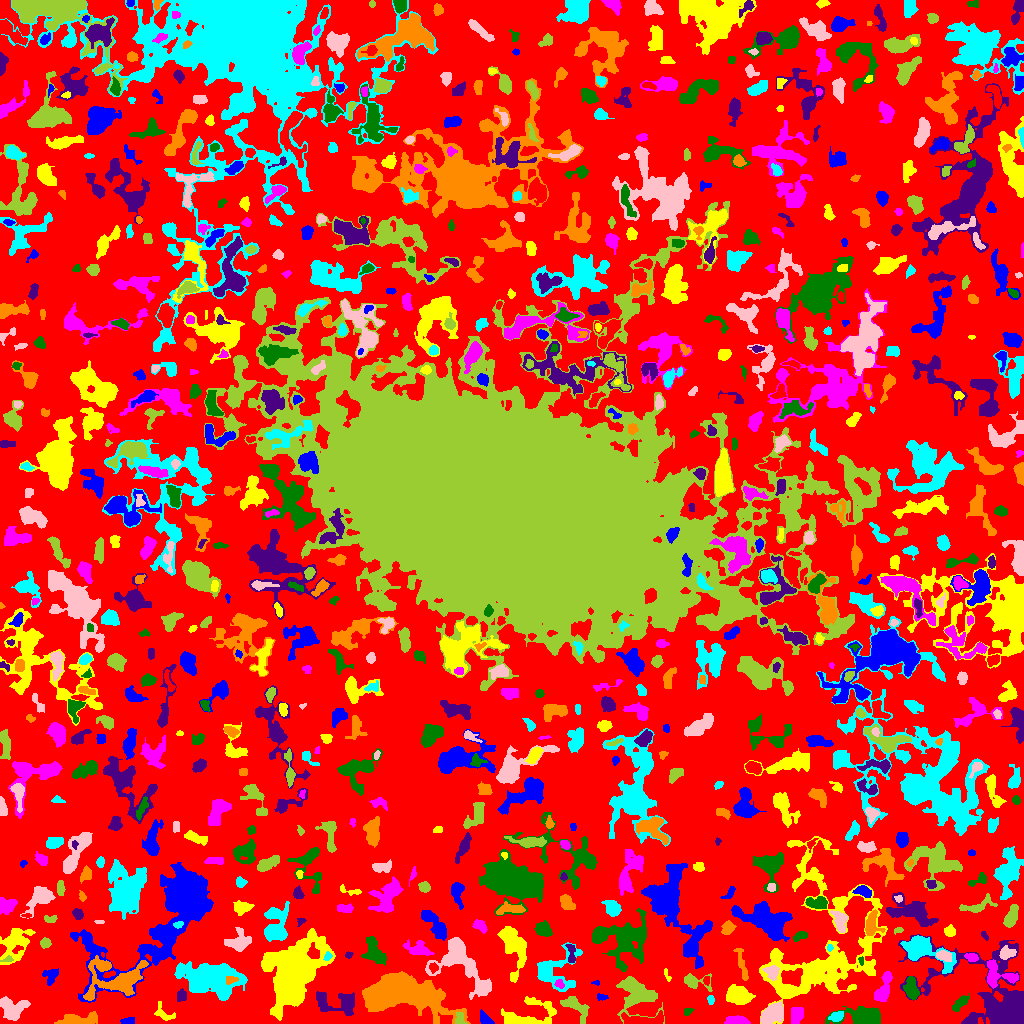

The table this chart was drawn from, first rows:
ID, X, Y, A, B, theta, total_flux, mu_max, mu_median, mu_mean, R_fwhm, R_e, R10, R90, x_start, x_end, y_start, y_end, area, greylevel
0, 520.3, 503, 307.9, 301.5, 0.231, 719373, 8.0, 1.0, 1.113, 57.46, 210.4, 79.52, 335.1, 0, 1023, 0, 1023, 646240, 1.113
1, 126.8, 1.767, 2.673, 1.405, -0.04582, 176.0, 6.0, 1.0, 1.956, 3.192, 2.326, 0.7979, 3.868, 120, 134, 0, 6, 90, 4.956
2, 529.8, 8.781, 15.99, 7.331, 0.1951, 1360, 4.0, 2.0, 2.122, 12.55, 8.482, 3.241, 12.64, 501, 556, 0, 27, 641, 4.122
3, 736.4, 2.807, 5.675, 2.196, -0.0147, 539.0, 6.0, 3.0, 2.945, 5.836, 4.37, 1.693, 6.699, 724, 750, 0, 8, 183, 4.945
4, 687.4, 12.32, 2.461, 1.48, 0.9997, 65.0, 2.0, 1.0, 1.032, 3.7, 2.257, 0.9772, 3.385, 684, 694, 8, 15, 63, 4.032
5, 971.7, 2.825, 2.406, 2.018, 0.7879, 177.0, 5.0, 2.0, 2.107, 3.338, 2.646, 0.9772, 4.107, 965, 976, 0, 8, 84, 6.107
6, 79.87, 3.48, 9.846, 2.708, 0.05203, 1206, 8.0, 3.0, 3.446, 7.114, 5.726, 2.185, 9.08, 54, 97, 0, 12, 350, 5.446
7, 836.4, 7.073, 3.418, 2.088, 0.3598, 437.0, 7.0, 3.0, 3.388, 4.297, 3.338, 1.382, 5.412, 828, 843, 2, 12, 129, 7.388
8, 13.42, 14.87, 6.814, 5.218, 0.03787, 780.0, 5.0, 2.0, 1.781, 6.383, 5.917, 2.326, 9.407, 0, 30, 3, 27, 438, 4.781
9, 459.9, 3.481, 3.054, 2.447, -1.359, 183.0, 4.0, 2.0, 1.71, 4.184, 3.038, 1.128, 4.918, 455, 467, 0, 11, 107, 6.71
10, 645.6, 3.776, 11.91, 2.608, 0.03441, 517.0, 4.0, 1.0, 1.49, 7.001, 5.754, 2.185, 9.115, 621, 663, 0, 13, 347, 5.49
11, 485.4, 3.665, 4.023, 1.911, -0.7186, 209.0, 4.0, 2.0, 1.595, 4.82, 3.338, 1.262, 5.109, 480, 494, 0, 14, 131, 4.595
12, 164, 8.909, 5.741, 3.023, -0.5248, 339.0, 6.0, 2.0, 2.03, 3.989, 3.785, 1.382, 6.433, 154, 175, 3, 22, 167, 4.03
13, 796.2, 8.501, 4.496, 3.034, 1.406, 567.0, 4.0, 3.0, 2.821, 7.269, 4.72, 2.111, 6.933, 791, 803, 0, 16, 201, 4.821
14, 863.8, 5.132, 9.719, 4.135, -0.04667, 3072, 21.0, 3.0, 5.207, 5.171, 5.997, 2.185, 10.94, 825, 880, 0, 17, 590, 7.207
15, 338, 20.19, 12.3, 5.813, -0.1526, 1203, 5.0, 2.0, 2.228, 8.234, 7.653, 2.985, 11.48, 316, 354, 8, 32, 540, 4.228
16, 398.5, 32.1, 17.29, 8.115, -0.145, 30712, 58.0, 7.0, 12.02, 10.17, 11.18, 4.222, 22.45, 362, 470, 0, 52, 2555, 13.02
17, 710.8, 23.2, 1.933, 1.6, -1.409, 79.0, 4.0, 1.0, 1.274, 2.646, 2.185, 0.7979, 3.568, 707, 714, 19, 28, 62, 5.274
18, 771.3, 8.607, 7.221, 3.597, 0.5872, 1352, 11.0, 3.0, 3.38, 3.949, 5.836, 2.034, 9.288, 760, 783, 0, 22, 400, 7.38
19, 575.2, 16.82, 8.628, 3.824, -0.6604, 677.0, 5.0, 2.0, 2.045, 5.14, 5.836, 2.111, 9.097, 560, 589, 0, 27, 331, 4.045
20, 238.1, 8.489, 9.148, 5.377, 0.01887, 2123, 10.0, 3.0, 3.818, 8.038, 6.979, 2.646, 11.37, 222, 268, 0, 23, 556, 5.818
21, 601.8, 26.42, 2.502, 1.45, -0.03913, 60.0, 2.0, 1.0, 0.9091, 3.909, 2.326, 0.7979, 3.613, 597, 608, 23, 30, 66, 3.909
22, 739.3, 27.73, 6.124, 4.137, -0.2587, 1313, 7.0, 3.0, 3.119, 7.114, 6.257, 2.459, 9.982, 726, 755, 19, 39, 421, 6.119
23, 883.9, 35.68, 8.621, 2.77, 1.254, 591.0, 5.0, 2.0, 1.802, 5.89, 5.14, 2.034, 8.019, 874, 892, 22, 52, 328, 4.802
24, 960.7, 20.85, 4.482, 1.838, 0.7451, 202.0, 4.0, 1.0, 1.21, 4.334, 3.385, 1.262, 5.47, 952, 969, 12, 30, 167, 4.21
25, 181.3, 27.65, 2.73, 2.251, 1.409, 256.0, 4.0, 2.0, 2.327, 4.549, 3.141, 1.382, 4.951, 177, 186, 22, 35, 110, 5.327
26, 117, 43.18, 17.71, 9.152, 0.2117, 3090, 10.0, 3.0, 3.038, 6.531, 10.14, 3.568, 15.99, 83, 148, 23, 68, 1017, 7.038
27, 210.9, 44.64, 15.71, 7.585, -0.09026, 8640, 14.0, 5.0, 5.39, 13.2, 12.27, 4.787, 19.54, 174, 247, 23, 62, 1603, 7.39
28, 460, 61.23, 17.28, 9.547, -0.8231, 3707, 8.0, 3.0, 3.152, 11.14, 10.19, 3.909, 16.93, 425, 491, 24, 86, 1176, 5.152
29, 636, 29.14, 10.14, 8.054, -0.7227, 2029, 7.0, 2.0, 2.496, 7.269, 8.556, 3.192, 13.85, 616, 664, 0, 47, 813, 4.496
30, 706.4, 43.16, 2.449, 1.574, -1.554, 87.0, 2.0, 2.0, 1.554, 4.184, 2.585, 1.128, 3.827, 703, 709, 38, 47, 56, 6.554
31, 596.3, 40.69, 2.083, 0.7678, 0.009374, 32.0, 2.0, 1.0, 0.9143, 2.646, 1.493, 0.5642, 2.394, 591, 599, 38, 43, 35, 3.914
32, 666.9, 48.81, 3.657, 1.229, -1.173, 67.0, 2.0, 1.0, 1.175, 4.029, 2.326, 0.9772, 3.742, 664, 671, 42, 55, 57, 4.175
33, 559.2, 39.74, 2.246, 1.893, -0.6882, 95.0, 4.0, 1.0, 1.301, 2.932, 2.585, 0.7979, 4.107, 554, 564, 35, 44, 73, 6.301
34, 911.5, 33.41, 5.47, 2.771, -1.41, 528.0, 8.0, 2.0, 2.039, 3.909, 4.334, 1.596, 7.203, 903, 919, 24, 47, 259, 6.039
35, 1001, 21.2, 27.46, 14.8, -0.5939, 12474, 23.0, 2.0, 4.73, 10.01, 11.42, 4.334, 22.91, 898, 1023, 0, 89, 2637, 6.73
36, 230.5, 43.61, 2.683, 1.976, 0.2621, 140.0, 3.0, 2.0, 1.609, 3.949, 2.821, 1.128, 4.297, 226, 238, 39, 47, 87, 12.61
37, 552.7, 52.03, 11.29, 9.812, 0.4499, 1929, 9.0, 2.0, 2.646, 6.257, 7.653, 2.877, 13.03, 537, 582, 32, 81, 729, 4.646
38, 771.9, 51.49, 3.58, 3.303, -1.043, 493.0, 6.0, 3.0, 2.9, 5.585, 4.184, 1.693, 6.507, 762, 779, 43, 58, 170, 7.9
39, 695.2, 41.45, 7.736, 3.715, -0.1959, 511.0, 5.0, 2.0, 2.147, 4.514, 5.015, 1.871, 7.632, 684, 712, 32, 50, 238, 5.147
40, 433.4, 55.73, 2.331, 2.048, -1.412, 149.0, 4.0, 2.0, 1.886, 3.7, 2.706, 0.9772, 4.478, 429, 438, 50, 61, 79, 6.886
41, 50.2, 47.52, 4.151, 3.614, 1.011, 340.0, 3.0, 2.0, 1.921, 5.997, 4.222, 1.871, 6.58, 42, 58, 38, 55, 177, 5.921
42, 512.2, 81.21, 11.85, 4.609, -1.282, 1524, 11.0, 2.0, 2.088, 4.184, 6.58, 2.185, 11.56, 497, 526, 41, 97, 730, 5.088
43, 996.9, 48.15, 8.863, 5.913, -0.2385, 959.0, 7.0, 2.0, 2.397, 5.14, 5.971, 2.185, 9.474, 987, 1018, 35, 64, 400, 6.397
44, 861.5, 62.95, 1.868, 1.343, -1.348, 44.0, 2.0, 1.0, 1.023, 3.241, 1.784, 0.7979, 2.985, 858, 863, 58, 67, 43, 6.023
45, 571.2, 68.84, 5.669, 2, -1.491, 162.0, 3.0, 1.0, 1.218, 3.29, 3.568, 1.262, 5.781, 565, 575, 61, 79, 133, 5.218
46, 104.4, 58.15, 3.656, 2.036, -0.3637, 227.0, 5.0, 2.0, 2.27, 3.385, 2.985, 1.128, 4.918, 95, 110, 54, 64, 100, 8.27
47, 327.8, 67.03, 2.21, 1.635, 0.9151, 113.0, 4.0, 2.0, 1.852, 3.241, 2.257, 0.7979, 3.785, 323, 332, 63, 72, 61, 7.852
48, 943.9, 67.57, 3.825, 2.229, -0.2298, 415.0, 6.0, 3.0, 2.862, 5.015, 3.7, 1.382, 5.836, 936, 951, 62, 73, 145, 8.862
49, 6.782, 63.6, 3.442, 1.386, 0.2377, 78.0, 2.0, 1.0, 1.345, 4.029, 2.459, 0.9772, 3.7, 0, 13, 62, 68, 58, 6.345
50, 53.23, 64.92, 20.42, 8.501, 1.34, 2670, 8.0, 3.0, 2.724, 8.273, 10.08, 3.568, 15.61, 30, 71, 24, 93, 980, 4.724
51, 668.8, 123, 19.27, 9.143, -1.2, 7489, 19.0, 3.0, 4.405, 8.311, 10.22, 3.785, 18.97, 641, 712, 55, 160, 1700, 6.405
52, 14.4, 81.24, 8.83, 5.659, 1.015, 1518, 11.0, 2.0, 2.391, 4.029, 6.676, 2.185, 11.78, 0, 35, 59, 95, 635, 5.391
53, 971.2, 66.36, 3.212, 1.859, -0.2097, 193.0, 4.0, 2.0, 1.874, 4.26, 3.038, 1.128, 4.983, 964, 978, 62, 70, 103, 5.874
54, 373.9, 71.74, 7.573, 4.376, -1.108, 1088, 6.0, 3.0, 2.79, 8.444, 6.283, 2.523, 9.641, 361, 386, 58, 87, 390, 4.79
55, 348.6, 68.42, 1.863, 1.536, 0.3344, 85.0, 3.0, 2.0, 1.809, 2.985, 2.185, 0.7979, 3.385, 345, 353, 65, 72, 47, 4.809
56, 742.2, 57.68, 9.256, 1.679, -1.333, 196.0, 2.0, 1.0, 0.9751, 6.91, 4.029, 1.693, 6.433, 733, 748, 43, 75, 201, 4.975
57, 829.5, 75.78, 1.762, 1.431, 1.564, 79.0, 3.0, 2.0, 1.927, 2.877, 2.034, 0.7979, 3.192, 827, 833, 72, 79, 41, 7.927
58, 1007, 70.03, 3.969, 2.634, 0.2867, 502.0, 7.0, 3.0, 3.006, 4.37, 4.029, 1.493, 6.257, 999, 1016, 64, 78, 167, 8.006
59, 45.22, 79.87, 2.419, 1.983, 0.2793, 219.0, 8.0, 2.0, 2.19, 2.585, 2.706, 0.7979, 4.37, 40, 51, 75, 86, 100, 8.19
... 797 more rows
